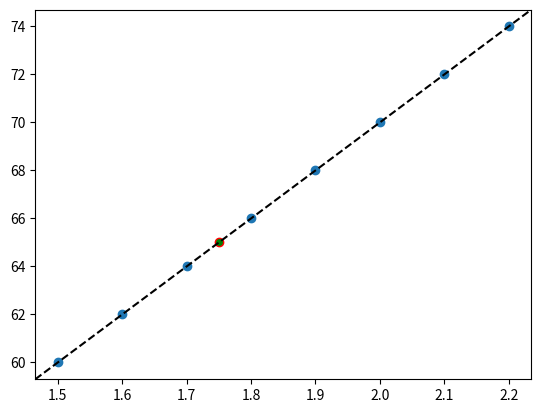

Recreate this plot in Python.
import matplotlib.pyplot as plt
import numpy as np

X = np.array([1.5,1.6,1.7,1.8,1.9,2.0,2.1,2.2]) # Altura
y = np.array([60,62,64,66,68,70,72,74]) # Peso

m, b = np.polyfit(X, y,1)

def predict_peso(altura):
  return m * altura + b

altura_prev = 1.75
peso_prev = predict_peso(altura_prev)

plt.plot(altura_prev, peso_prev, marker="o", markeredgecolor="red", markerfacecolor="green")
plt.scatter(X,y)

x0, x1 = plt.xlim()
y0, y1 = plt.ylim()

plt.axline(xy1=(0,b), slope=m, linestyle="--", color="k")
plt.xlim(x0,x1)
plt.ylim(y0,y1)

plt.show()